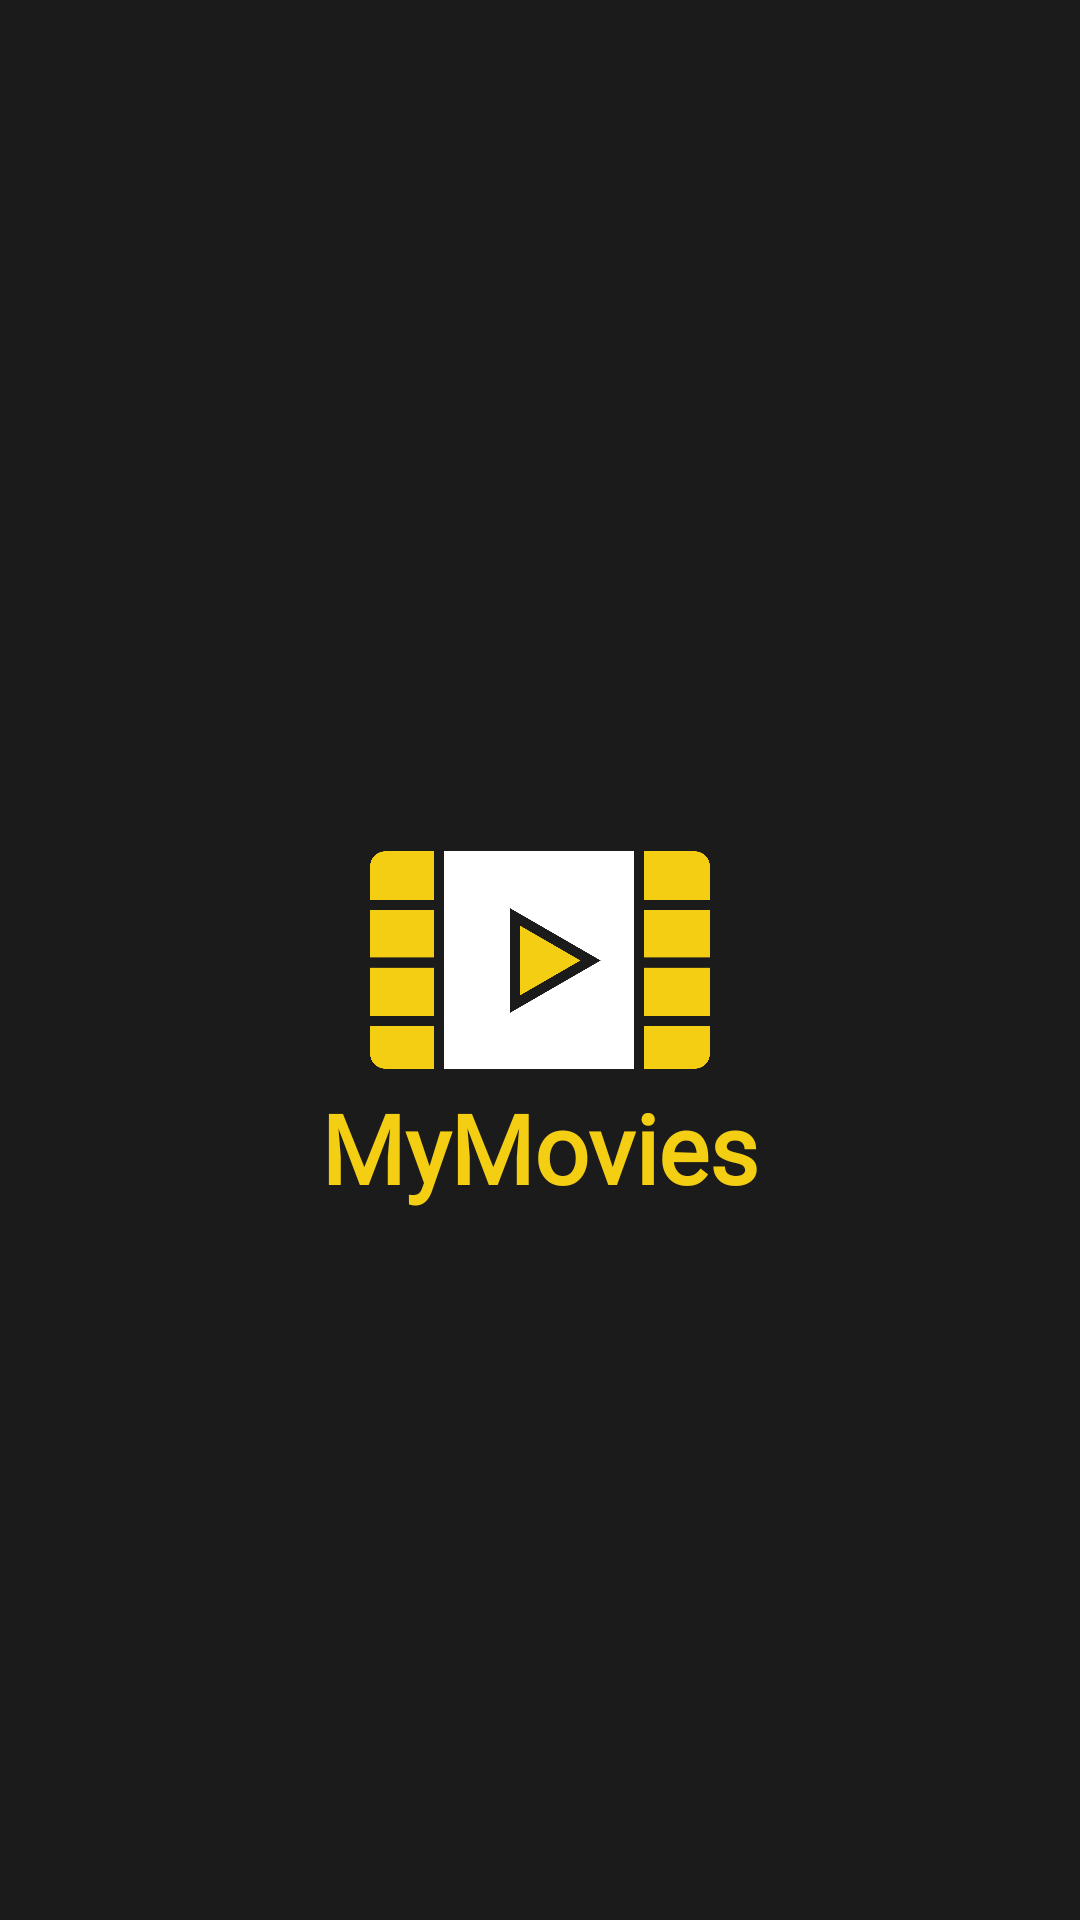

Here is an Android app screen rendered from its layout file. Give the layout XML and the strings, colors and styles it references.
<!-- AndroidManifest.xml: application theme Theme.MyMovies -->
<!-- res/layout/activity_splash.xml -->
<?xml version="1.0" encoding="utf-8"?>
<androidx.constraintlayout.widget.ConstraintLayout xmlns:android="http://schemas.android.com/apk/res/android"
    xmlns:app="http://schemas.android.com/apk/res-auto"
    xmlns:tools="http://schemas.android.com/tools"
    android:layout_width="match_parent"
    android:layout_height="match_parent"
    android:background="@color/black_primary"
    tools:context=".activities.SplashActivity">

    <ImageView
        android:id="@+id/iv_movies_splash"
        android:layout_width="120dp"
        android:layout_height="82dp"
        android:src="@drawable/ic_logo"
        app:layout_constraintBottom_toBottomOf="parent"
        app:layout_constraintEnd_toEndOf="parent"
        app:layout_constraintStart_toStartOf="parent"
        app:layout_constraintTop_toTopOf="parent"/>

    <TextView
        android:id="@+id/tv_title_splash"
        android:layout_width="wrap_content"
        android:layout_height="wrap_content"
        android:fontFamily="@font/roboto_medium"
        android:text="@string/app_name"
        android:textColor="@color/yellow_primary"
        android:textSize="32sp"
        android:textStyle="bold"
        app:layout_constraintEnd_toEndOf="@+id/iv_movies_splash"
        app:layout_constraintStart_toStartOf="@+id/iv_movies_splash"
        app:layout_constraintTop_toBottomOf="@+id/iv_movies_splash" />

</androidx.constraintlayout.widget.ConstraintLayout>
<!-- resources referenced by this layout -->
<resources>
  <color name="black_primary">#1B1B1B</color>
  <color name="yellow_primary">#F3CE13</color>
  <!-- drawable ic_logo: png bitmap (drawable, 18424 bytes) -->
  <string name="app_name">MyMovies</string>
  <style name="Theme.MyMovies" parent="Theme.MaterialComponents.DayNight.NoActionBar">
          
          <item name="colorPrimary">@color/black_taskbar</item>
          <item name="colorPrimaryVariant">@color/black_primary</item>
          <item name="colorOnPrimary">@color/white</item>s
          
          <item name="colorSecondary">@color/teal_200</item>
          <item name="colorSecondaryVariant">@color/teal_700</item>
          <item name="colorOnSecondary">@color/black</item>
          
          <item name="android:statusBarColor" tools:targetApi="l">?attr/colorPrimaryVariant</item>
          
      </style>
  <color name="black_taskbar">#141414</color>
  <color name="white">#FFFFFFFF</color>
  <color name="teal_200">#FF03DAC5</color>
  <color name="teal_700">#FF018786</color>
  <color name="black">#FF000000</color>
</resources>
